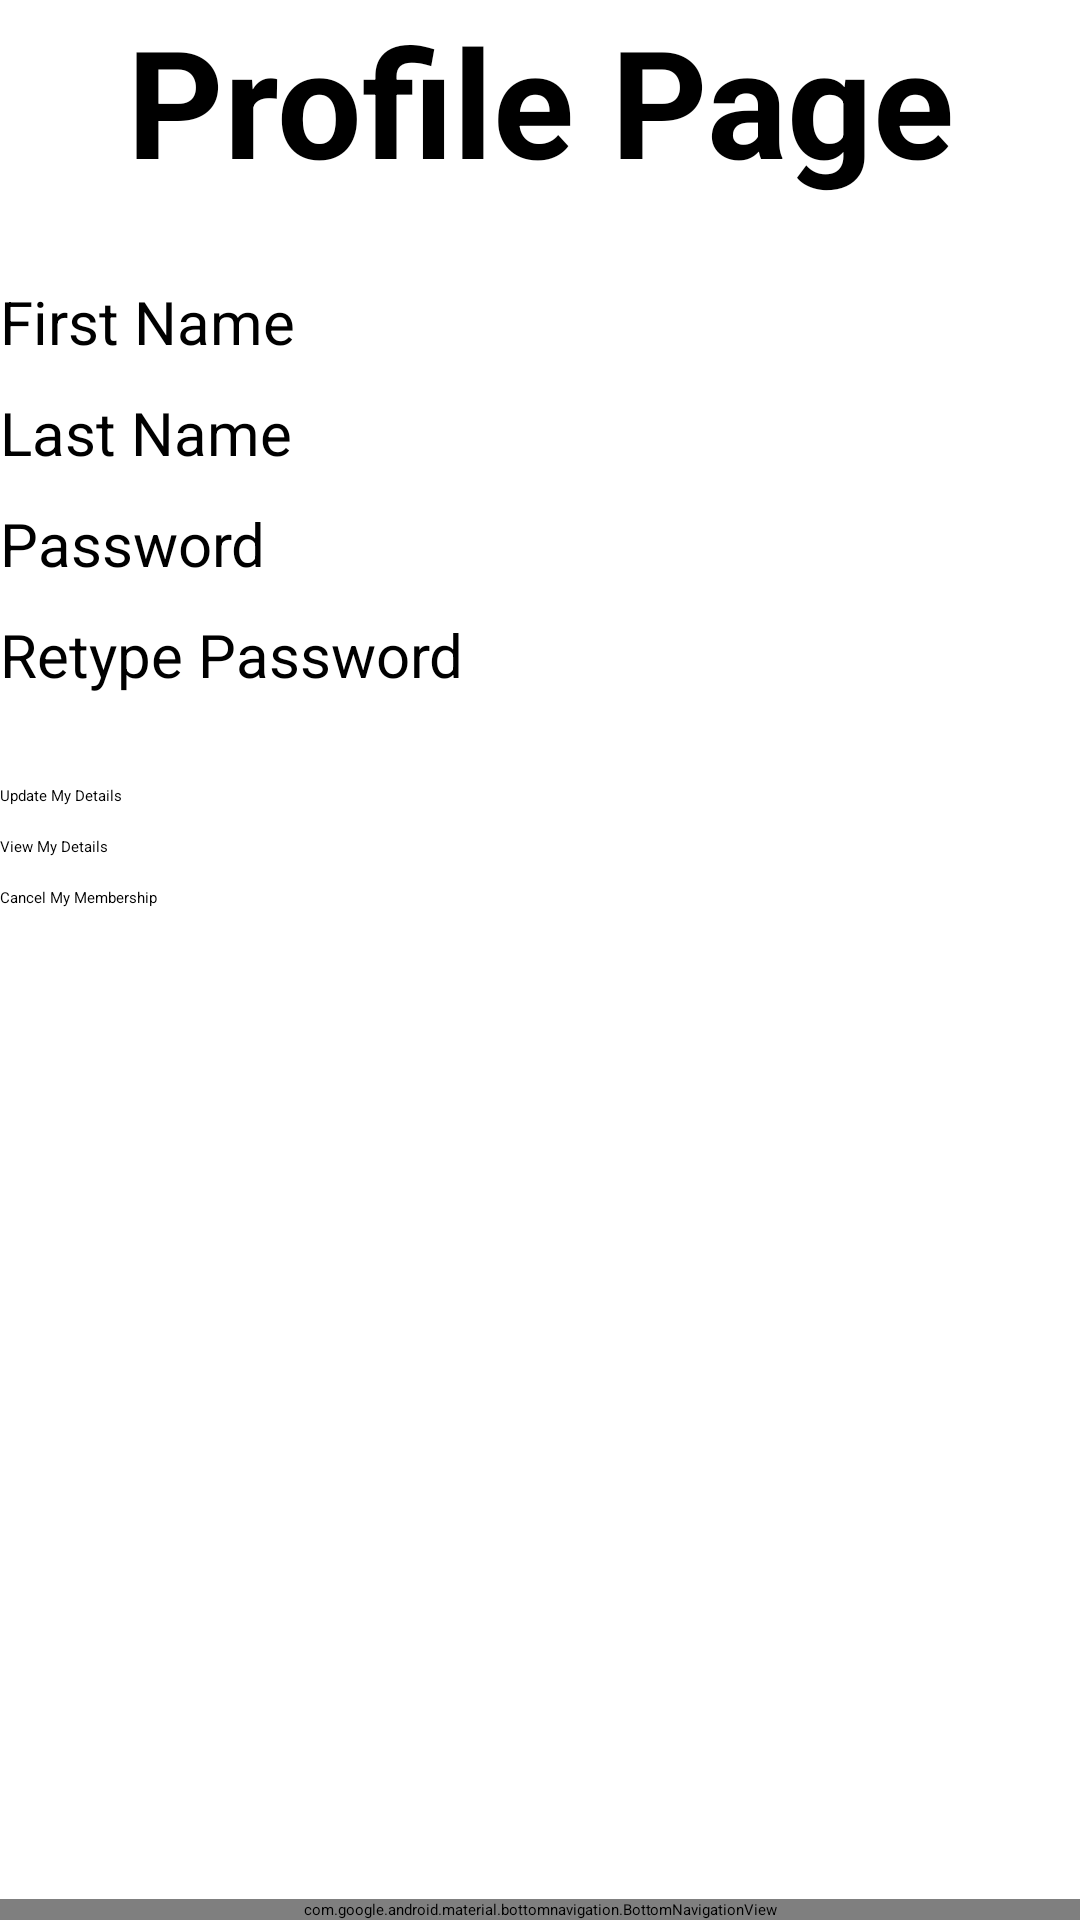

This screen was rendered from an Android layout file. Write that file and the resources it references.
<!-- AndroidManifest.xml: application theme Theme.ExeRiverSports -->
<!-- res/layout/activity_profile.xml -->
<?xml version="1.0" encoding="utf-8"?>
<RelativeLayout xmlns:android="http://schemas.android.com/apk/res/android"
    xmlns:app="http://schemas.android.com/apk/res-auto"
    xmlns:tools="http://schemas.android.com/tools"
    android:layout_width="match_parent"
    android:layout_height="match_parent"
    tools:context=".ProfileActivity">

    
    <TextView
        android:id="@+id/profile_header"
        android:layout_width="match_parent"
        android:layout_height="wrap_content"
        android:text="Profile Page"
        android:textSize="50dp"
        android:textStyle="bold"
        android:textColor="@color/black"
        android:gravity="center"/>

    
    <TextView
        android:id="@+id/test"
        android:layout_width="match_parent"
        android:layout_height="wrap_content"
        android:layout_below="@+id/profile_header"/>

    
    <EditText
        android:id="@+id/fName"
        android:layout_width="match_parent"
        android:layout_height="wrap_content"
        android:hint="First Name"
        android:textSize="20sp"
        android:layout_marginTop="20dp"
        android:layout_below="@+id/test"/>

    
    <EditText
        android:id="@+id/lName"
        android:layout_width="match_parent"
        android:layout_height="wrap_content"
        android:hint="Last Name"
        android:textSize="20sp"
        android:layout_marginTop="10dp"
        android:layout_below="@+id/fName"/>

    
    <EditText
        android:id="@+id/password"
        android:layout_width="match_parent"
        android:layout_height="wrap_content"
        android:hint="Password"
        android:textSize="20sp"
        android:layout_marginTop="10dp"
        android:layout_below="@+id/lName"/>

    
    <EditText
        android:id="@+id/rePassword"
        android:layout_width="match_parent"
        android:layout_height="wrap_content"
        android:hint="Retype Password"
        android:textSize="20sp"
        android:layout_marginTop="10dp"
        android:layout_below="@+id/password"/>

    
    <Button
        android:id="@+id/btnUpdate"
        android:layout_width="match_parent"
        android:layout_height="wrap_content"
        android:text="Update My Details"
        android:layout_marginTop="30dp"
        android:layout_below="@+id/rePassword"/>

    
    <Button
        android:id="@+id/btnDelete"
        android:layout_width="match_parent"
        android:layout_height="wrap_content"
        android:text="Cancel My Membership"
        android:layout_marginTop="10dp"
        android:layout_below="@+id/btnSelect"/>

    
    <Button
        android:id="@+id/btnSelect"
        android:layout_width="match_parent"
        android:layout_height="wrap_content"
        android:text="View My Details"
        android:layout_marginTop="10dp"
        android:layout_below="@+id/btnUpdate"/>

    
    <com.google.android.material.bottomnavigation.BottomNavigationView
        android:layout_width="match_parent"
        android:layout_height="wrap_content"
        android:id="@+id/bottom_navigator"
        app:itemBackground="@color/purple_500"
        app:itemTextColor="@drawable/selector"
        app:itemIconTint="@drawable/selector"
        app:menu="@menu/menu"
        android:layout_alignParentBottom="true"/>
</RelativeLayout>
<!-- resources referenced by this layout -->
<resources>
  <color name="black">#FF000000</color>
  <color name="purple_500">#3b5998</color>
  <!-- drawable selector (drawable) -->
  <?xml version="1.0" encoding="utf-8"?>
  
  <selector xmlns:android="http://schemas.android.com/apk/res/android">
  
      
      <item
          android:state_selected="true"
          android:drawable="@color/purple_500"
          android:color="@android:color/white"/>
  
      <item
          android:state_selected="false"
          android:drawable="@android:color/black"
          android:color="@android:color/white"/>
  </selector>
</resources>
